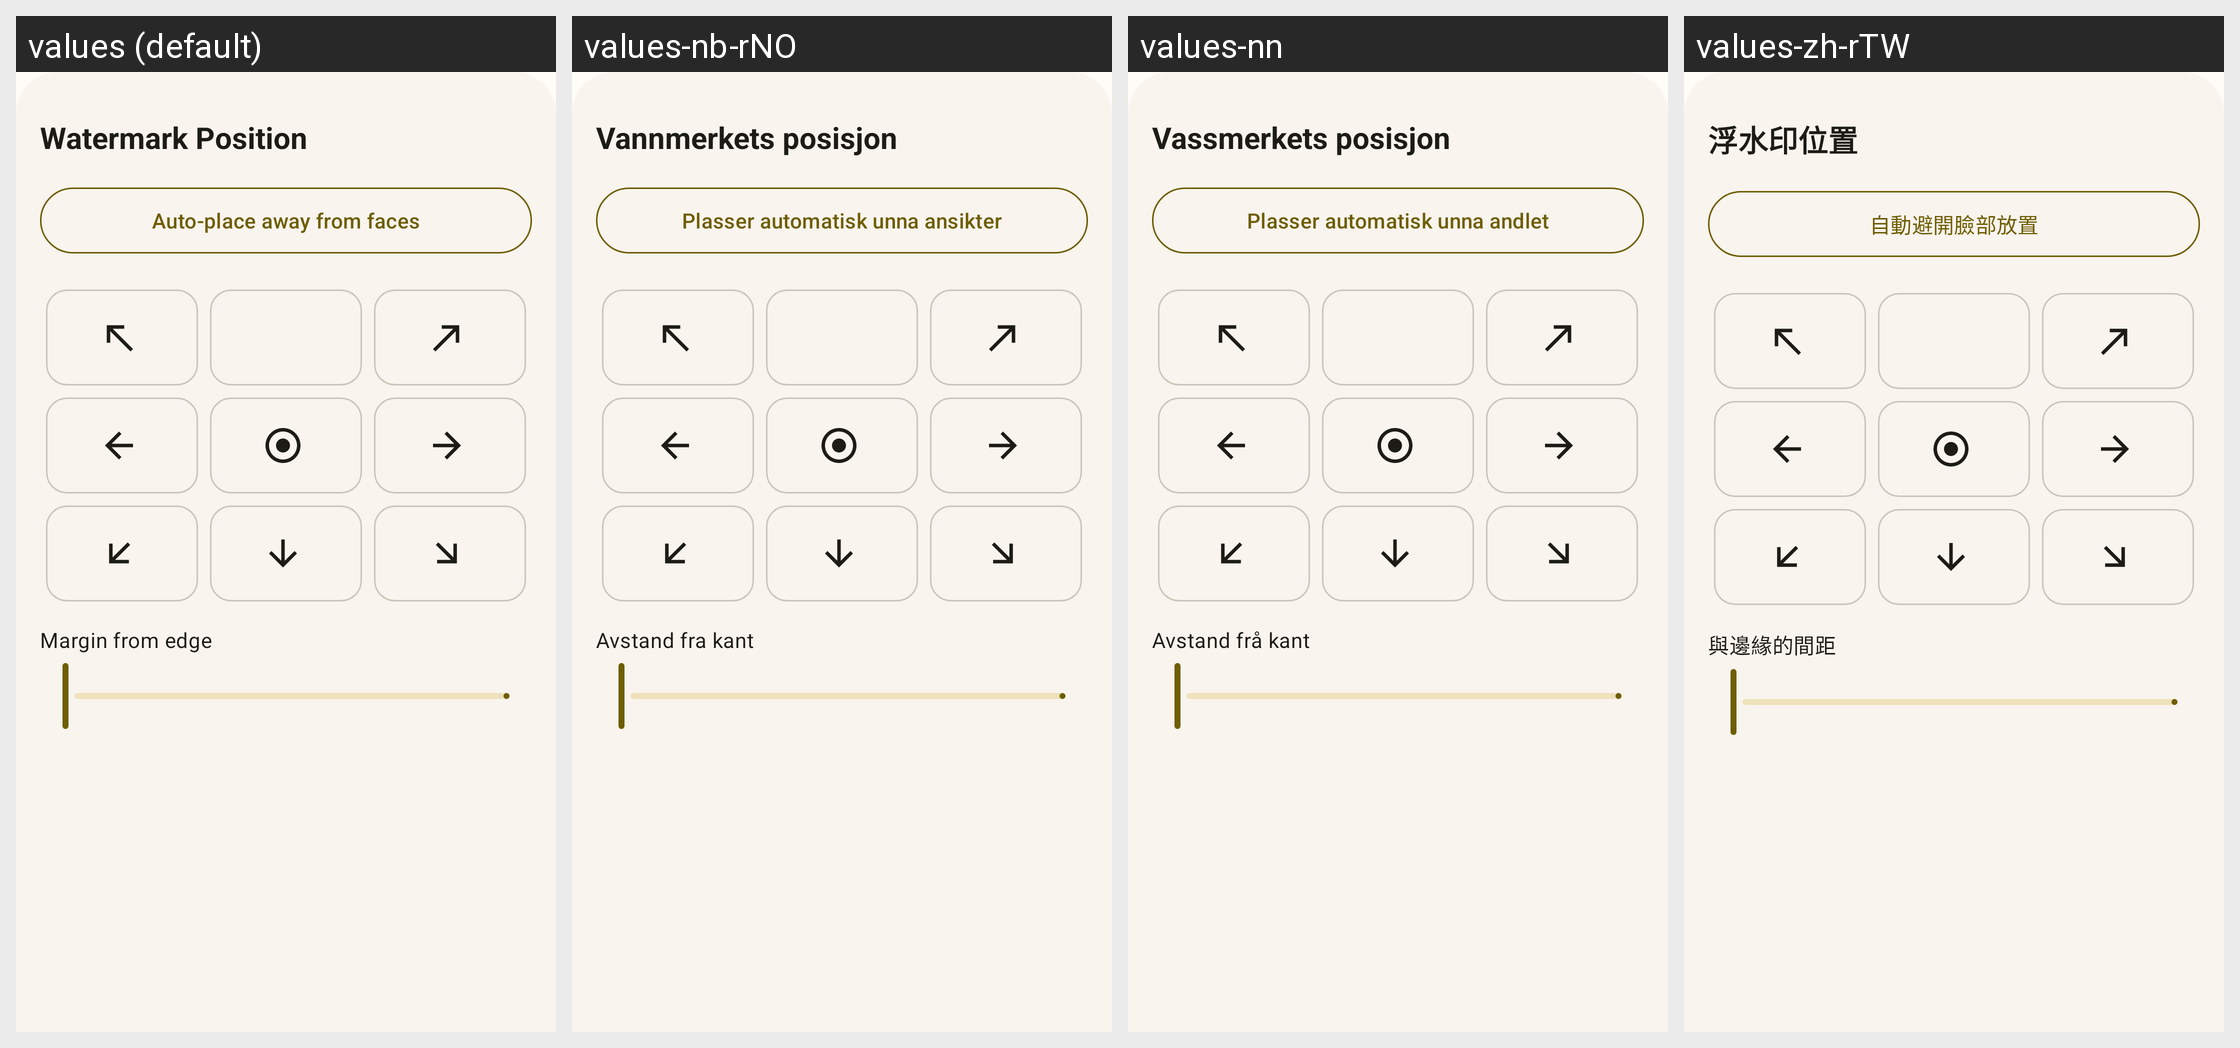

The same Android screen rendered under several of its app's locales, left to right. List the strings drawn on it with the default value and each locale's translation.
Android screen res/layout/f_position_anchor_bottom_sheet.xml rendered under 4 locales, left to right: values (default), values-nb-rNO, values-nn, values-zh-rTW. Device: Nexus 5 (rendered at 1080×1920; each locale shown at half size, 540×960, under a caption strip naming it); theme Theme.MyApp.
Other locales in the repository, not shown: values-de-rDE, values-es, values-fr, values-it, values-ja, values-pt, values-pt-rBR, values-ru, values-vi, values-zh-rCN.
Strings drawn on this screen, with the default value and each locale's value (text and hints the layout hard-codes, and strings that could not be matched under every locale, appear in the picture but are not listed):

position_anchor_title
  values: Watermark Position
  values-nb-rNO: Vannmerkets posisjon
  values-nn: Vassmerkets posisjon
  values-zh-rTW: 浮水印位置

position_auto_placement
  values: Auto-place away from faces
  values-nb-rNO: Plasser automatisk unna ansikter
  values-nn: Plasser automatisk unna andlet
  values-zh-rTW: 自動避開臉部放置

position_anchor_margin
  values: Margin from edge
  values-nb-rNO: Avstand fra kant
  values-nn: Avstand frå kant
  values-zh-rTW: 與邊緣的間距
